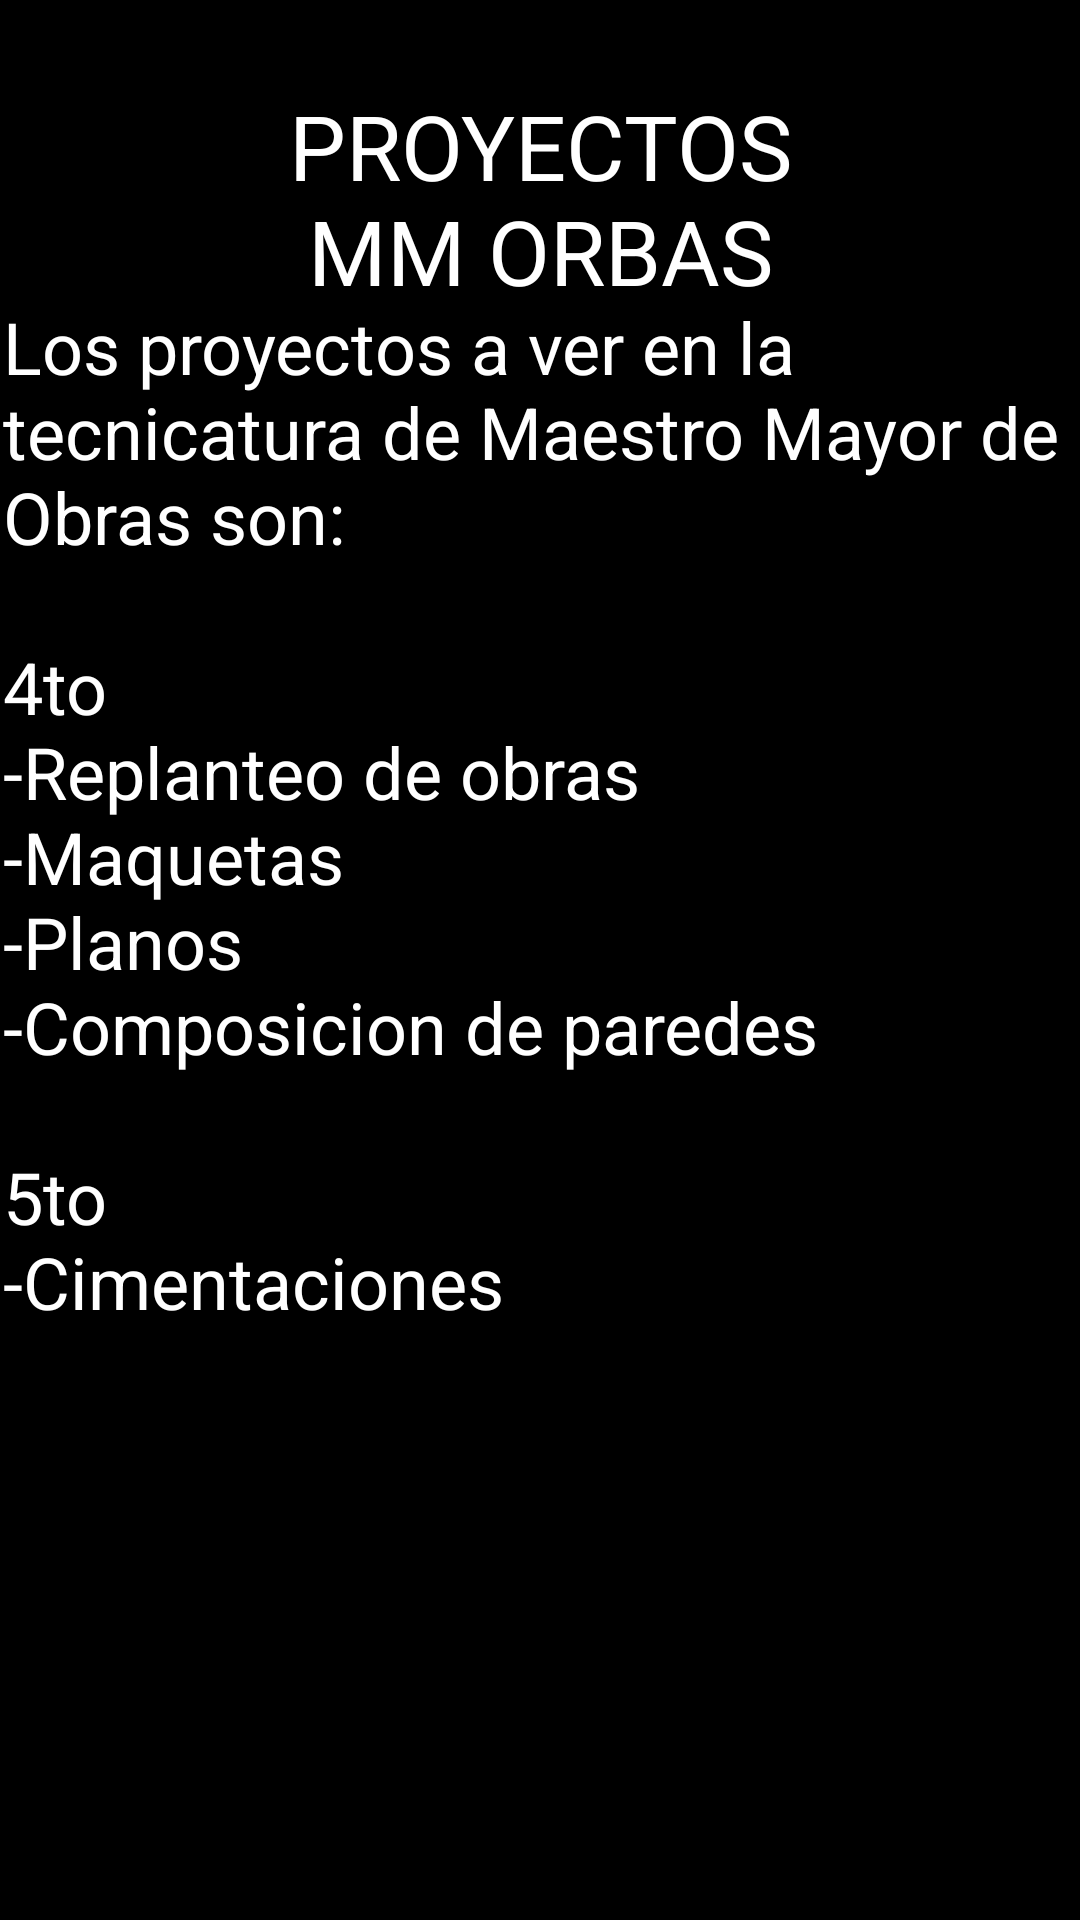

The Android layout XML behind this screen, and the referenced resources:
<!-- AndroidManifest.xml: application theme Theme.ExpoMap -->
<!-- res/layout/proyectos_mmobras.xml -->
<?xml version="1.0" encoding="utf-8"?>
<androidx.constraintlayout.widget.ConstraintLayout xmlns:android="http://schemas.android.com/apk/res/android"
    xmlns:app="http://schemas.android.com/apk/res-auto"
    android:layout_width="match_parent"
    android:layout_height="match_parent">

    <TextView
        android:id="@+id/titulo"
        android:layout_width="wrap_content"
        android:layout_height="wrap_content"
        android:shadowColor="@color/baseNegro"
        android:shadowDx="3"
        android:shadowDy="3"
        android:shadowRadius="1"
        android:text="@string/txtTitleProyectosMMObras"
        android:textAlignment="center"
        android:textColor="@color/baseFuente"
        android:textSize="30sp"
        app:layout_constraintBottom_toBottomOf="parent"
        app:layout_constraintEnd_toEndOf="parent"
        app:layout_constraintStart_toStartOf="parent"
        app:layout_constraintTop_toTopOf="parent"
        app:layout_constraintVertical_bias="0.05" />

    
    <ScrollView
        android:layout_width="358dp"
        android:layout_height="545dp"
        app:layout_constraintBottom_toBottomOf="parent"
        app:layout_constraintEnd_toEndOf="parent"
        app:layout_constraintStart_toStartOf="parent"
        app:layout_constraintTop_toBottomOf="@+id/titulo">

        <LinearLayout
            android:layout_width="match_parent"
            android:layout_height="wrap_content">

            <TextView
                android:layout_width="match_parent"
                android:layout_height="match_parent"
                android:shadowColor="@color/baseNegro"
                android:shadowDx="3"
                android:shadowDy="3"
                android:shadowRadius="1"
                android:text="@string/txtInfoProyectosMMObras"
                android:textAlignment="viewStart"
                android:textColor="@color/baseFuente"
                android:textSize="24sp">

            </TextView>
        </LinearLayout>
    </ScrollView>

    <ImageView
        android:id="@+id/backButton"
        android:layout_width="50dp"
        android:layout_height="50dp"
        android:clickable="true"
        app:layout_constraintBottom_toBottomOf="parent"
        app:layout_constraintEnd_toEndOf="parent"
        app:layout_constraintHorizontal_bias="0.054"
        app:layout_constraintStart_toStartOf="parent"
        app:layout_constraintTop_toTopOf="parent"
        app:layout_constraintVertical_bias="0.021"
        app:srcCompat="@drawable/ic_back" />

</androidx.constraintlayout.widget.ConstraintLayout>
<!-- resources referenced by this layout -->
<resources>
  <color name="baseFuente">#FFF</color>
  <color name="baseNegro">#000</color>
  <string name="txtInfoProyectosMMObras">Los proyectos a ver en la tecnicatura de Maestro Mayor de Obras son:\n\n4to\n-Replanteo de obras\n-Maquetas\n-Planos\n-Composicion de paredes\n\n5to\n-Cimentaciones</string>
  <string name="txtTitleProyectosMMObras">PROYECTOS\nMM ORBAS</string>
  <style name="Theme.ExpoMap" parent="Theme.MaterialComponents.DayNight.DarkActionBar">
  
          
          <item name="colorPrimary">@color/colorPrimario</item>
          <item name="colorPrimaryVariant">@color/colorPrimarioAlt</item>
          <item name="colorOnPrimary">@color/baseBlanco</item>
          <item name="colorSecondary">@color/colorSecundario</item>
          <item name="colorSecondaryVariant">@color/colorSecundarioAlt</item>
          <item name="colorOnSecondary">@color/baseNegro</item>
  
          
          <item name="android:statusBarColor" tools:targetApi="l">?attr/colorPrimary</item>
          <item name="android:navigationBarColor">@color/colorPrimario</item>
          <item name="android:colorBackground">@color/colorFondo</item>
          <item name="windowActionBar">true</item>
          <item name="windowNoTitle">true</item>
          <item name="android:windowTranslucentStatus">false</item>
          <item name="android:windowIsTranslucent">false</item>
          <item name="android:windowTranslucentNavigation">false</item>
          <item name="android:fitsSystemWindows">true</item>
  
      </style>
  <color name="colorPrimario">#162B4E</color>
  <color name="colorPrimarioAlt">#0C182B</color>
  <color name="baseBlanco">#FFF</color>
  <color name="colorSecundario">#3179CC</color>
  <color name="colorSecundarioAlt">#2763A8</color>
  <color name="colorFondo">#000</color>
</resources>
